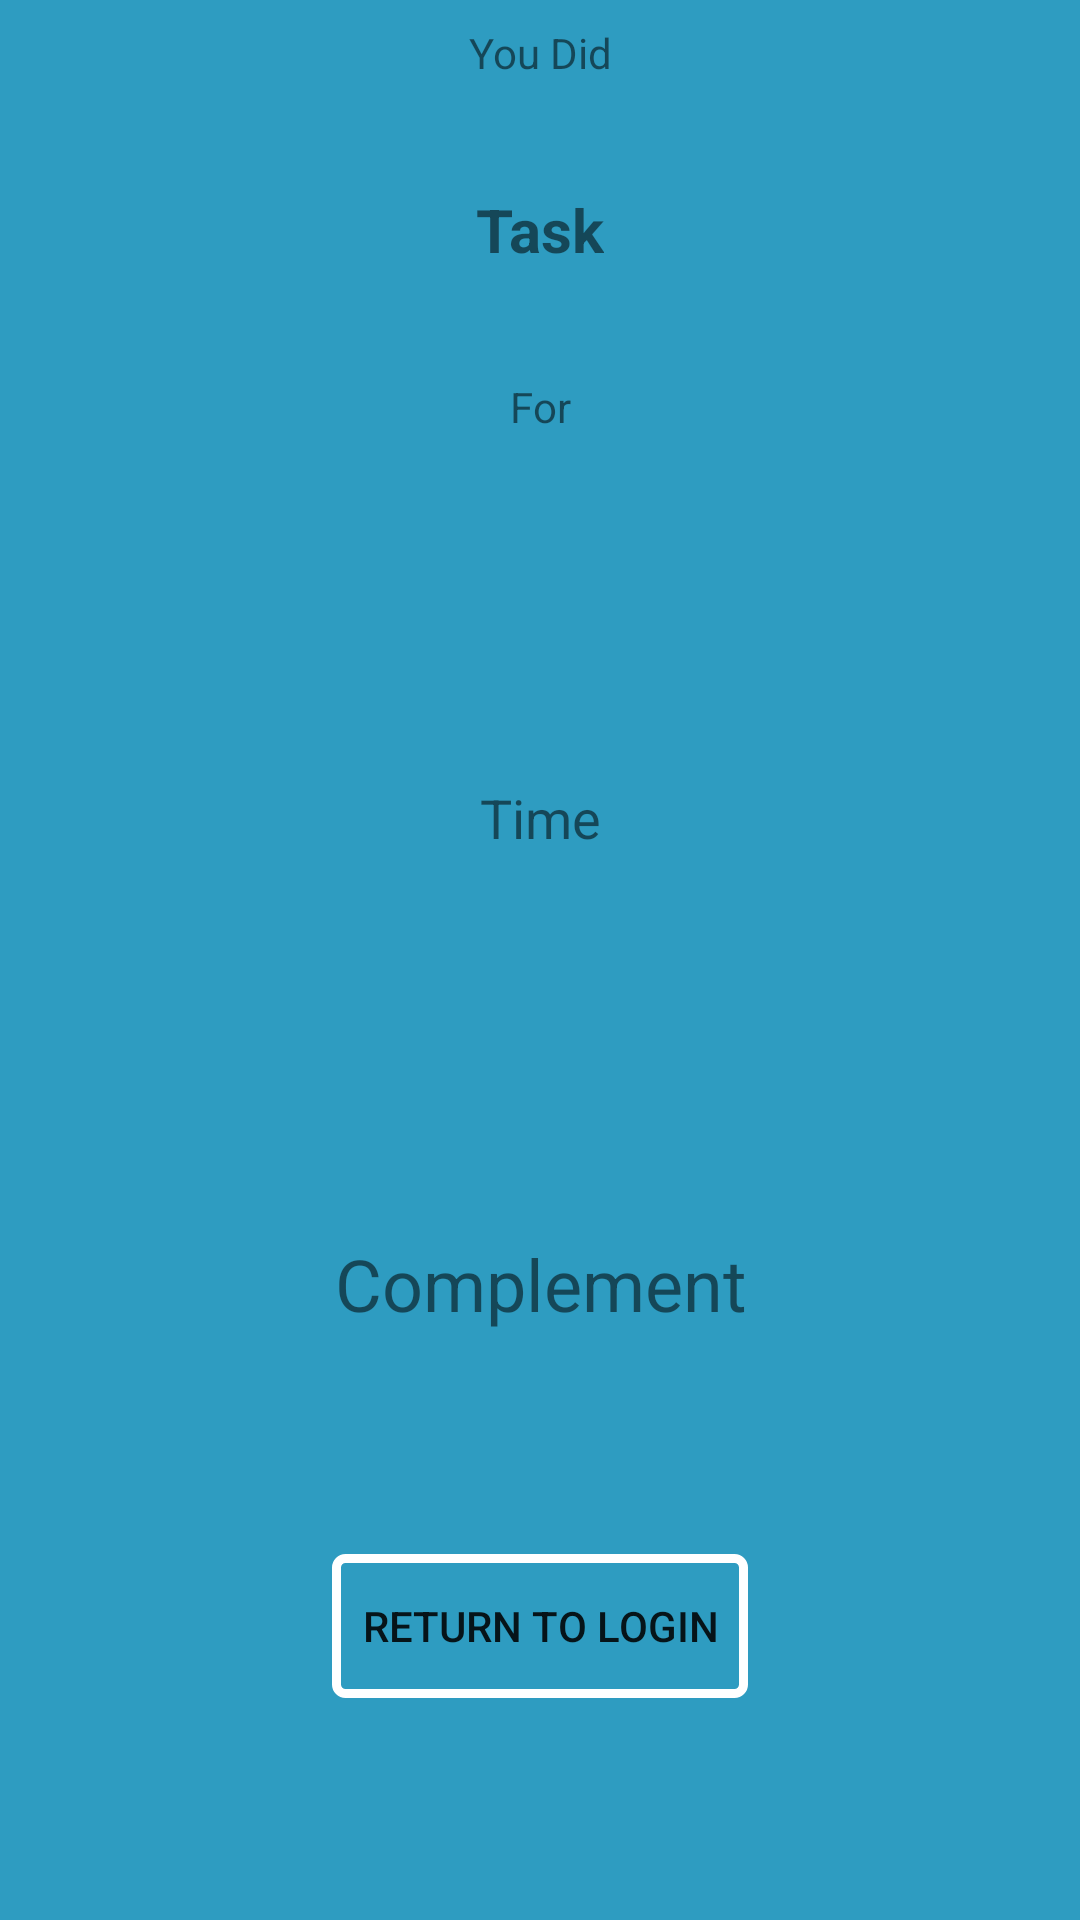

Android layout source for this screen:
<!-- AndroidManifest.xml: application theme AppTheme -->
<!-- res/layout/activity_work_finished.xml -->
<?xml version="1.0" encoding="utf-8"?>
<android.support.constraint.ConstraintLayout xmlns:android="http://schemas.android.com/apk/res/android"
    xmlns:app="http://schemas.android.com/apk/res-auto"
    xmlns:tools="http://schemas.android.com/tools"
    android:layout_width="match_parent"
    android:layout_height="match_parent"
    tools:context="com.example.anthony.travisano_boces1.WorkFinishedActivity"
    tools:layout_editor_absoluteY="81dp">

    <TextView
        android:id="@+id/textView4"
        android:layout_width="wrap_content"
        android:layout_height="wrap_content"
        android:layout_marginEnd="8dp"
        android:layout_marginStart="8dp"
        android:layout_marginTop="8dp"
        android:text="You Did"
        app:layout_constraintEnd_toEndOf="parent"
        app:layout_constraintStart_toStartOf="parent"
        app:layout_constraintTop_toTopOf="parent" />

    <TextView
        android:id="@+id/txtTaskFinished"
        android:layout_width="wrap_content"
        android:layout_height="wrap_content"
        android:layout_marginEnd="8dp"
        android:layout_marginStart="8dp"
        android:layout_marginTop="36dp"
        android:text="Task"
        android:textSize="20sp"
        android:textStyle="bold"
        app:layout_constraintEnd_toEndOf="parent"
        app:layout_constraintStart_toStartOf="parent"
        app:layout_constraintTop_toBottomOf="@+id/textView4" />

    <TextView
        android:id="@+id/textView6"
        android:layout_width="wrap_content"
        android:layout_height="wrap_content"
        android:layout_marginEnd="8dp"
        android:layout_marginStart="8dp"
        android:layout_marginTop="36dp"
        android:text="For"
        app:layout_constraintEnd_toEndOf="parent"
        app:layout_constraintHorizontal_bias="0.501"
        app:layout_constraintStart_toStartOf="parent"
        app:layout_constraintTop_toBottomOf="@+id/txtTaskFinished" />

    <TextView
        android:id="@+id/txtTimeFinished"
        android:layout_width="wrap_content"
        android:layout_height="wrap_content"
        android:layout_marginBottom="165dp"
        android:layout_marginEnd="8dp"
        android:layout_marginStart="8dp"
        android:layout_marginTop="165dp"
        android:text="Time"
        android:textSize="18sp"
        app:layout_constraintBottom_toTopOf="@+id/btnReturn"
        app:layout_constraintEnd_toEndOf="parent"
        app:layout_constraintStart_toStartOf="parent"
        app:layout_constraintTop_toBottomOf="@+id/textView4" />

    <TextView
        android:id="@+id/txtComplement"
        android:layout_width="wrap_content"
        android:layout_height="wrap_content"
        android:layout_marginBottom="196dp"
        android:layout_marginEnd="8dp"
        android:layout_marginStart="8dp"
        android:text="Complement"
        android:textSize="24sp"
        app:layout_constraintBottom_toBottomOf="parent"
        app:layout_constraintEnd_toEndOf="parent"
        app:layout_constraintHorizontal_bias="0.502"
        app:layout_constraintStart_toStartOf="parent" />

    <Button
        android:id="@+id/btnReturn"
        android:layout_width="wrap_content"
        android:layout_height="wrap_content"
        android:layout_marginBottom="8dp"
        android:layout_marginEnd="8dp"
        android:layout_marginStart="8dp"
        android:layout_marginTop="8dp"
        android:text="Return to Login"
        android:background="@drawable/btn_style"
        app:layout_constraintBottom_toBottomOf="parent"
        app:layout_constraintEnd_toEndOf="parent"
        app:layout_constraintStart_toStartOf="parent"
        app:layout_constraintTop_toBottomOf="@+id/txtComplement" />
</android.support.constraint.ConstraintLayout>
<!-- resources referenced by this layout -->
<resources>
  <!-- drawable btn_style (drawable) -->
  <?xml version="1.0" encoding="utf-8"?>
  <selector xmlns:android="http://schemas.android.com/apk/res/android">
  
      
      <item>
          <shape>
              
              <stroke
                  android:color="#ffffff"
                  android:width="3dp" />
              <corners
                  android:radius="3dp" />
              <padding
                  android:left="10dp"
                  android:right="10dp"
                  android:top="10dp"
                  android:bottom="10dp" />
          </shape>
      </item>
  </selector>
  <style name="AppTheme" parent="Theme.AppCompat.Light.NoActionBar">
          
          <item name="android:windowActionBarOverlay">true</item>
          <item name="colorAccent">@android:color/holo_blue_light</item>
          <item name="android:colorBackground">@color/background_material_light</item>
          <item name="android:textColor">@android:color/black</item>
          <item name="android:textColorPrimary">@android:color/black</item>
          <item name="android:editTextColor">@android:color/black</item>
          <item name="android:textColorSecondaryInverse">@android:color/black</item>
          <item name="android:textColorPrimaryInverse">@color/colorPrimaryDark</item>
          <item name="android:textColorSecondary">@android:color/black</item>
  
          <item name="android:windowBackground">@android:color/holo_blue_light</item>
          <item name="colorPrimary">@color/colorPrimary</item>
          <item name="colorPrimaryDark">@color/colorPrimaryDark</item>
      </style>
  <color name="background_material_light">#2e9cc1</color>
  <color name="colorPrimaryDark">#004d90</color>
  <color name="colorPrimary">#0079f2</color>
</resources>
